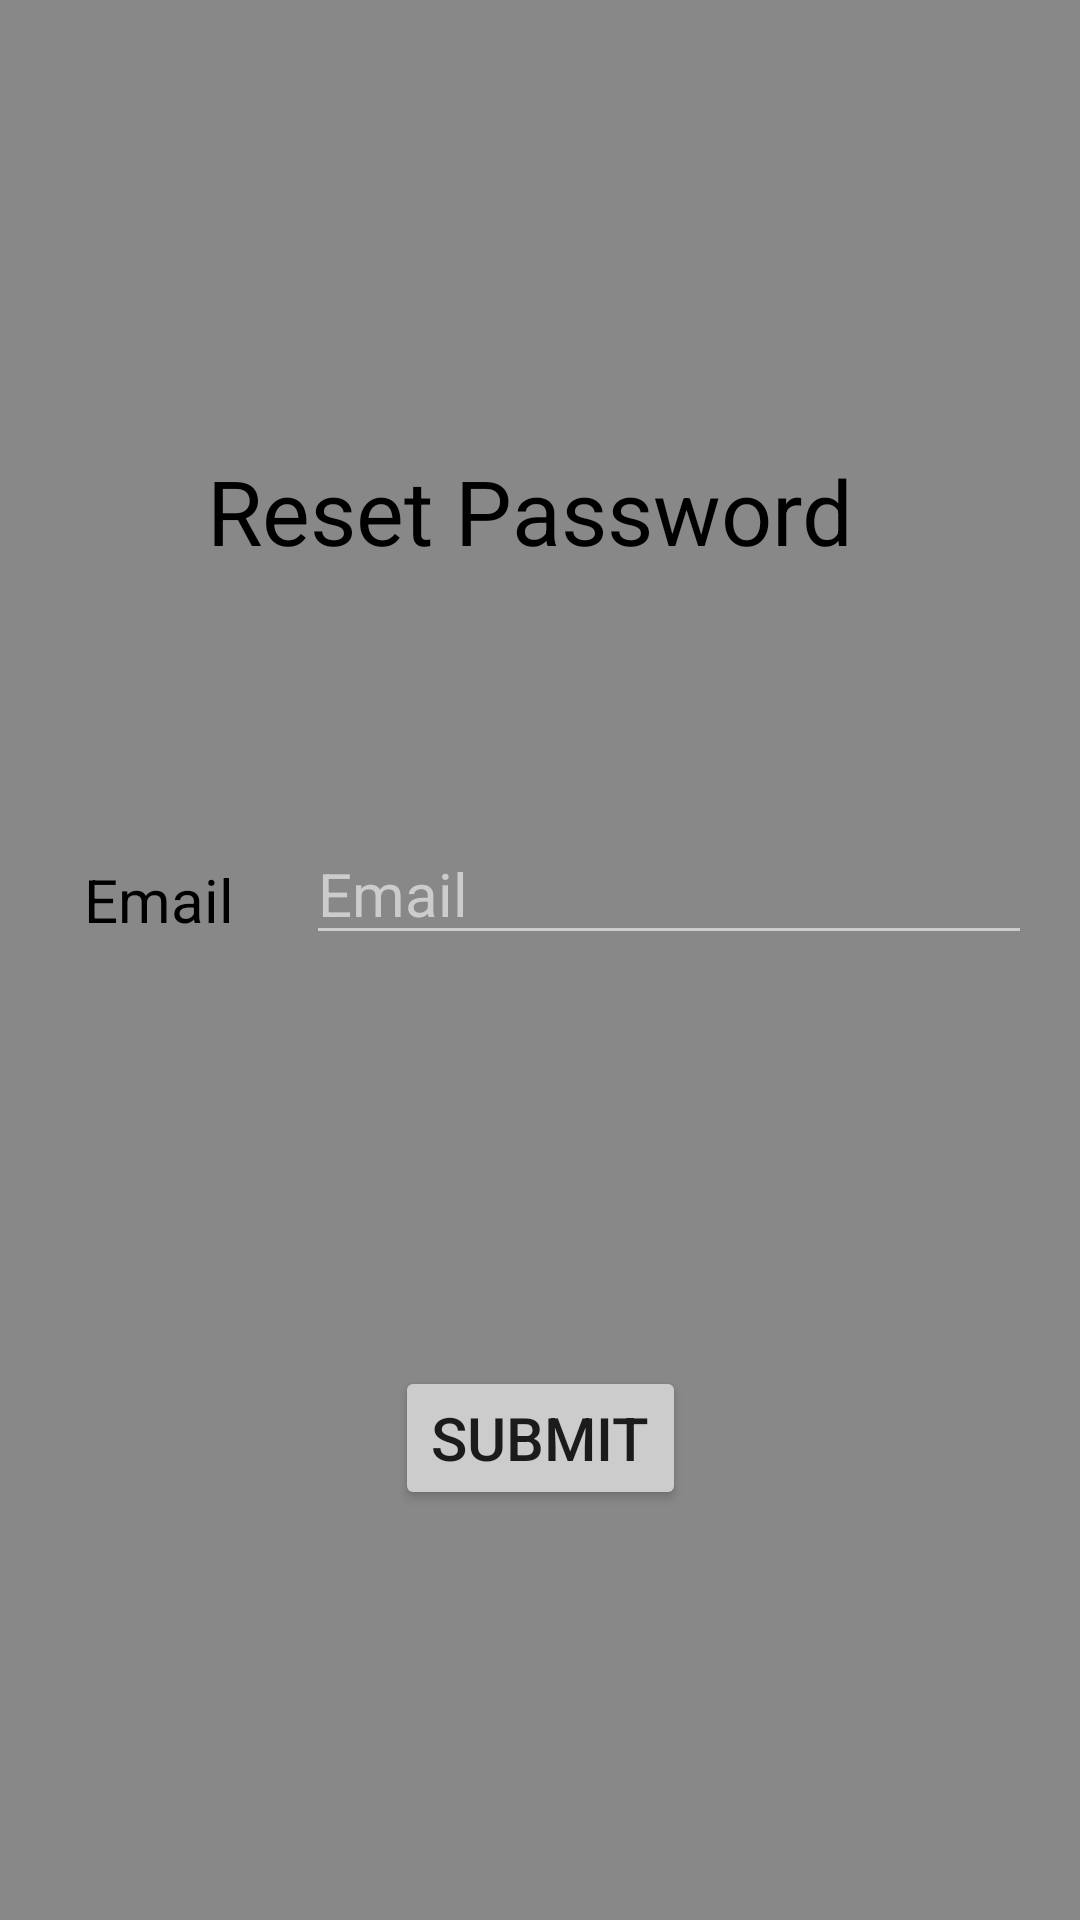

Write the Android layout XML for this screen, with the resource values it uses.
<!-- AndroidManifest.xml: application theme AppTheme -->
<!-- res/layout/activity_forgot_password.xml -->
<?xml version="1.0" encoding="utf-8"?>
<android.support.constraint.ConstraintLayout xmlns:android="http://schemas.android.com/apk/res/android"
    xmlns:app="http://schemas.android.com/apk/res-auto"
    xmlns:tools="http://schemas.android.com/tools"
    android:id="@+id/layForgotPassword"
    android:layout_width="match_parent"
    android:layout_height="match_parent">

    <ImageView
        android:id="@+id/imgVogLogResetPassword"
        android:layout_width="wrap_content"
        android:layout_height="wrap_content"
        android:layout_marginTop="100dp"
        app:layout_constraintEnd_toEndOf="parent"
        app:layout_constraintStart_toStartOf="parent"
        app:layout_constraintTop_toTopOf="parent"
        app:srcCompat="@drawable/common_google_signin_btn_icon_dark" />

    <TextView
        android:id="@+id/txtResetPassword"
        android:layout_width="wrap_content"
        android:layout_height="wrap_content"
        android:layout_marginTop="50dp"
        android:text="@string/forgot_password_main"
        android:textColor="@color/black"
        android:textSize="30dp"
        app:layout_constraintEnd_toEndOf="parent"
        app:layout_constraintHorizontal_bias="0.476"
        app:layout_constraintStart_toStartOf="parent"
        app:layout_constraintTop_toBottomOf="@+id/imgVogLogResetPassword" />

    <TextView
        android:id="@+id/txtForgotPasswordEmail"
        android:layout_width="wrap_content"
        android:layout_height="wrap_content"
        android:layout_marginLeft="28dp"
        android:layout_marginStart="28dp"
        android:layout_marginTop="96dp"
        android:text="@string/email"
        android:textColor="@color/black"
        android:textSize="20sp"
        app:layout_constraintStart_toStartOf="parent"
        app:layout_constraintTop_toBottomOf="@+id/txtResetPassword" />

    <EditText
        android:id="@+id/etxtForgotPasswordEmail"
        android:layout_width="0dp"
        android:layout_height="wrap_content"
        android:layout_marginEnd="16dp"
        android:layout_marginLeft="24dp"
        android:layout_marginRight="16dp"
        android:layout_marginStart="24dp"
        android:layout_marginTop="84dp"
        android:hint="@string/email"
        android:inputType="textEmailAddress"
        android:textSize="20sp"
        app:layout_constraintEnd_toEndOf="parent"
        app:layout_constraintHorizontal_bias="0.0"
        app:layout_constraintStart_toEndOf="@+id/txtForgotPasswordEmail"
        app:layout_constraintTop_toBottomOf="@+id/txtResetPassword" />

    <Button
        android:id="@+id/btnResetPasswordSubmit"
        android:layout_width="wrap_content"
        android:layout_height="wrap_content"
        android:layout_marginBottom="8dp"
        android:layout_marginEnd="8dp"
        android:layout_marginLeft="8dp"
        android:layout_marginRight="8dp"
        android:layout_marginStart="8dp"
        android:layout_marginTop="8dp"
        android:text="@string/submit"
        android:textSize="20sp"
        app:layout_constraintBottom_toBottomOf="parent"
        app:layout_constraintEnd_toEndOf="parent"
        app:layout_constraintStart_toStartOf="parent"
        app:layout_constraintTop_toBottomOf="@+id/etxtForgotPasswordEmail" />

</android.support.constraint.ConstraintLayout>
<!-- resources referenced by this layout -->
<resources>
  <color name="black">#000000</color>
  <string name="email">Email</string>
  <string name="forgot_password_main">Reset Password</string>
  <string name="submit">Submit</string>
  <style name="AppTheme" parent="Base.Theme.AppCompat.Light.DarkActionBar">
          
          <item name="colorPrimary">@color/colorPrimary</item>
          <item name="colorPrimaryDark">@color/colorPrimaryDark</item>
          <item name="colorAccent">@color/accent</item>
  
          <item name="android:windowBackground">@color/backGround</item>
  
          <item name="colorControlNormal">@color/iron</item>
          <item name="colorControlActivated">@color/white</item>
          <item name="colorControlHighlight">@color/white</item>
          <item name="android:textColorHint">@color/iron</item>
  
          <item name="colorButtonNormal">@color/colorPrimaryDarker</item>
          <item name="android:colorButtonNormal">@color/colorPrimaryDarker</item>
      </style>
  <color name="colorPrimary">@color/monsoon</color>
  <color name="colorPrimaryDark">@color/oil</color>
  <color name="accent">#FFFFFF</color>
  <color name="backGround">@color/jumbo</color>
  <color name="iron">#CCCCCC</color>
  <color name="white">#FFFFFF</color>
  <color name="colorPrimaryDarker">@color/iron</color>
  <color name="monsoon">#777777</color>
  <color name="oil">#333333</color>
  <color name="jumbo">#888888</color>
</resources>
